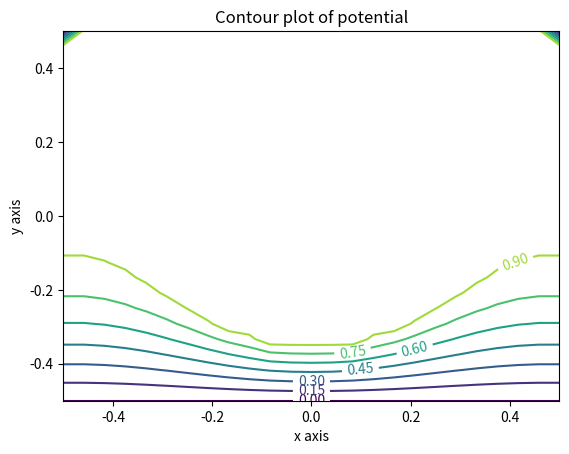
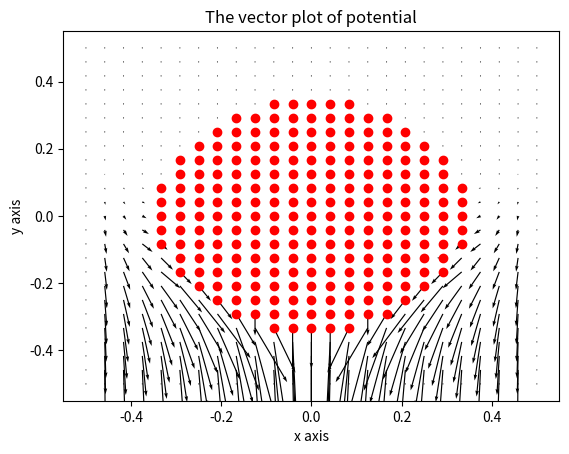
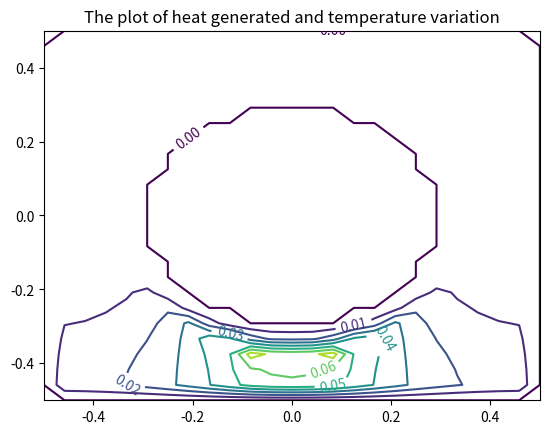

Reproduce these figures in Python, in order.
import numpy
import matplotlib.pyplot as plt
import math
import scipy.special as spe
from pylab import *
import mpl_toolkits.mplot3d.axes3d as axes

Nx = 25
Ny = 25 
radius = 0.35
Niter = 1500

phi = []
phi = numpy.zeros((Ny,Nx))

a = numpy.linspace(-0.5, 0.5, Nx)
b = numpy.linspace(-0.5, 0.5, Ny)

X,Y = meshgrid(a,b)
#print X, Y

ii = numpy.where(X*X + Y*Y <= 0.35*0.35)							#numpy.where stores indices of the matrix
phi[ii] = 1.0


errors = numpy.zeros(1500)

for k in range(Niter):										#we want the error between previous value and the next one
	oldphi = phi.copy()
	phi[1:-1,1:-1] = (0.25)*(phi[1:-1,0:-2] + phi[1:-1,2:] + phi[0:-2,1:-1] + phi[2:,1:-1])
	phi[1:-1,0] = phi[1:-1,1]
	phi[1:-1,24] = phi[1:-1,23]
	phi[0,1:-1] = phi[1,1:-1]
	phi[ii] = 1.0
	errors[k] = numpy.max(abs(phi-oldphi))

#surface plot
figure = figure(8)
plotting = axes.Axes3D(figure) 									#Axes3D is the means to do a surface plot
plt.title('The 3-D surface plot of potential')
surf = plotting.plot_surface(Y, X, phi.T, rstride=1, cstride=1, cmap=cm.jet)
plt.show()

#contour plot
plt.figure(9)
contour = plt.contour(a, -b, phi, inline=True)
clabel(contour,inline = 1.0 , fontsize=10)
plt.title('Contour plot of potential')
plt.xlabel('x axis')
plt.ylabel('y axis')
plt.show()

#vector plot
Jx=zeros((Ny,Nx))										 #always initialize to zero before playing with matrices 			
Jy=zeros((Ny,Nx))
Jy[1:-1,1:-1]=-0.5*(phi[1:-1,0:-2]-phi[1:-1,2:])
Jx[1:-1,1:-1]=-0.5*(phi[0:-2,1:-1]-phi[2:,1:-1])

plt.figure(10)
plt.plot(a[ii[0]], b[ii[1]], 'ro')
quiver(b, a, Jy[::-1,:], Jx[::-1,:])
plt.title('The vector plot of potential')
plt.xlabel('x axis')
plt.ylabel('y axis')
plt.show()

#heat generation
q = Jx**2 + Jy**2 		
plt.figure(11)							         			#the value of sigma is taken to be 1
contour1 = plt.contour(b,-a, q, inline = True)
clabel(contour1,inline = 1,fontsize = 10)
plt.title('The plot of heat generated and temperature variation')
plt.show()
